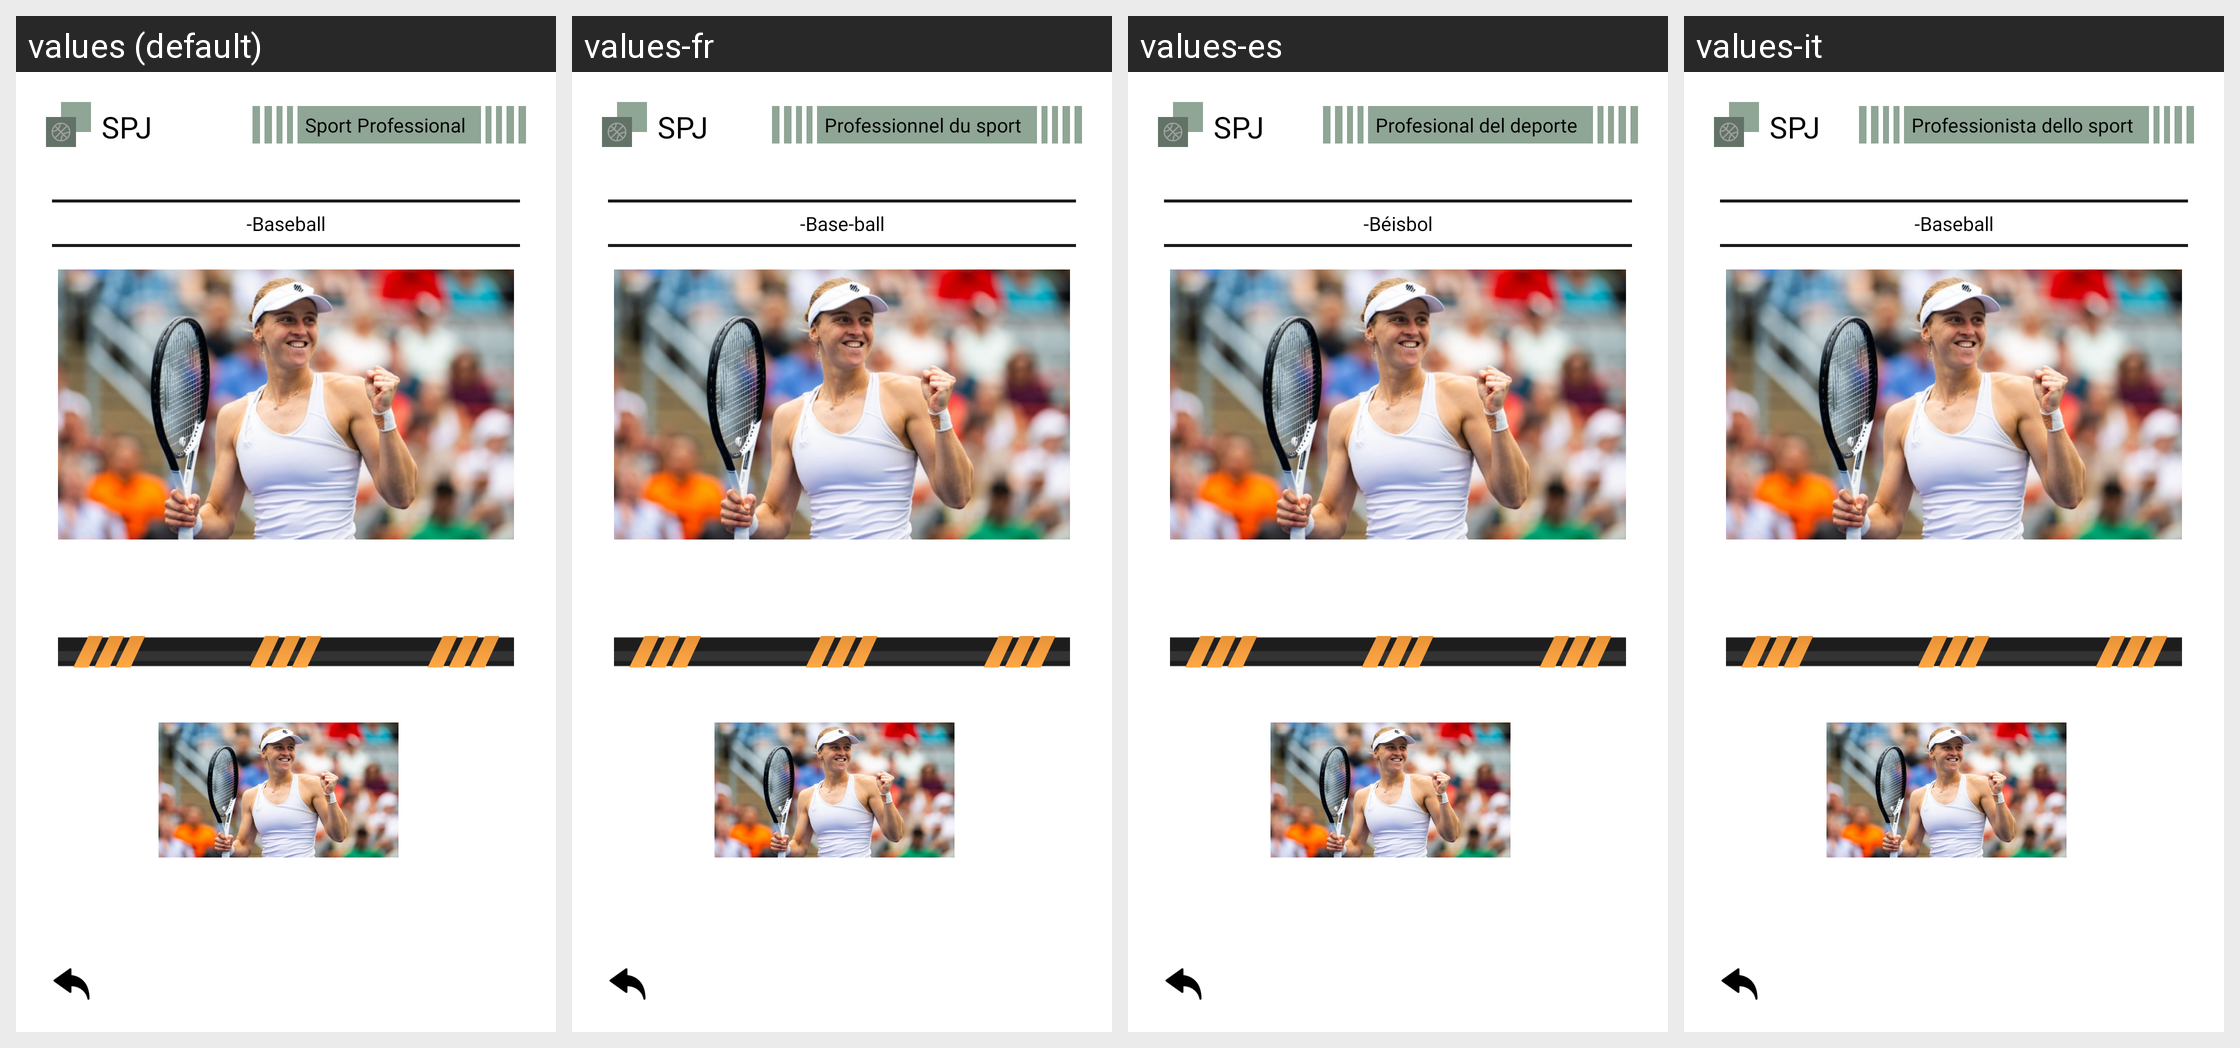

Strings drawn on this Android screen and how each of the app's shown locales translates them:
Android screen res/layout/fragment_baseball.xml rendered under 4 locales, left to right: values (default), values-fr, values-es, values-it. Device: Nexus 5 (rendered at 1080×1920; each locale shown at half size, 540×960, under a caption strip naming it); theme Theme.SPJ.
Other locales in the repository, not shown: values-en, values-pt, values-tr.
Strings drawn on this screen, with the default value and each locale's value (text and hints the layout hard-codes, and strings that could not be matched under every locale, appear in the picture but are not listed):

_baseball
  values: -Baseball
  values-fr: -Base-ball
  values-es: -Béisbol
  values-it: -Baseball

spj
  values: SPJ
  values-fr: SPJ
  values-es: SPJ
  values-it: SPJ

sport_professional
  values: Sport Professional
  values-fr: Professionnel du sport
  values-es: Profesional del deporte
  values-it: Professionista dello sport
